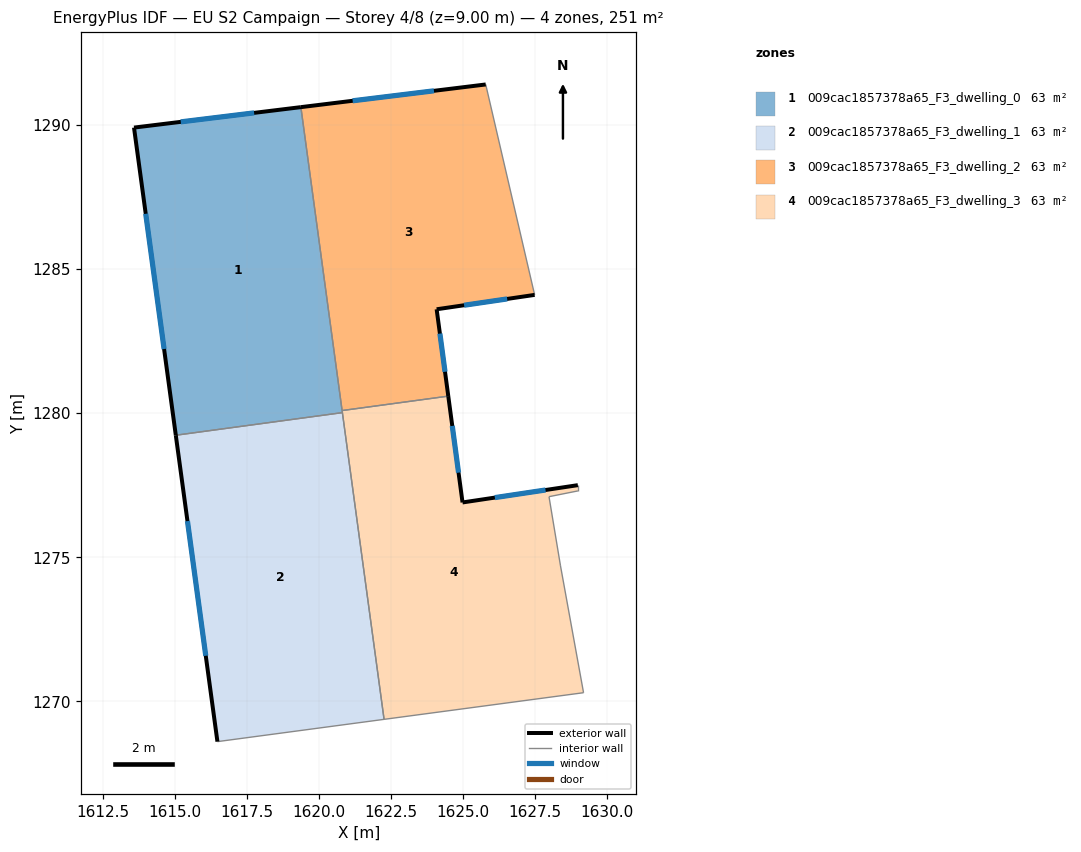
=== STOREY PLAN SPEC (per zone: floor XY polygon, exterior-wall plan segments, windows/doors) ===
zone 1: 009cac1857378a65_F3_dwelling_0  (62.7 m²)
  floor: (1619.36, 1290.62) (1620.80, 1280.02) (1615.02, 1279.24) (1613.57, 1289.92)
  exterior wall: (1613.57, 1289.92) – (1615.02, 1279.24)  [10.8 m]
    window: (1613.97, 1286.92) – (1614.61, 1282.23)  [6.2 m²]
  exterior wall: (1619.36, 1290.62) – (1613.57, 1289.92)  [5.8 m]
    window: (1617.74, 1290.43) – (1615.19, 1290.11)  [3.4 m²]
  interior walls: 3
zone 2: 009cac1857378a65_F3_dwelling_1  (62.7 m²)
  floor: (1620.80, 1280.02) (1622.25, 1269.37) (1616.46, 1268.60) (1615.02, 1279.24)
  exterior wall: (1615.02, 1279.24) – (1616.46, 1268.60)  [10.7 m]
    window: (1615.42, 1276.25) – (1616.06, 1271.58)  [6.2 m²]
  interior walls: 3
zone 3: 009cac1857378a65_F3_dwelling_2  (62.7 m²)
  floor: (1625.78, 1291.41) (1627.48, 1284.11) (1624.07, 1283.61) (1624.48, 1280.59) (1620.79, 1280.09) (1619.36, 1290.62)
  exterior wall: (1625.78, 1291.41) – (1619.36, 1290.62)  [6.5 m]
    window: (1623.98, 1291.19) – (1621.16, 1290.85)  [3.7 m²]
  exterior wall: (1624.07, 1283.61) – (1627.48, 1284.11)  [3.4 m]
    window: (1625.03, 1283.75) – (1626.52, 1283.97)  [2.0 m²]
  exterior wall: (1624.48, 1280.59) – (1624.07, 1283.61)  [3.0 m]
    window: (1624.36, 1281.44) – (1624.19, 1282.76)  [1.8 m²]
  interior walls: 3
zone 4: 009cac1857378a65_F3_dwelling_3  (62.7 m²)
  floor: (1628.98, 1277.50) (1628.98, 1277.30) (1627.97, 1277.10) (1628.37, 1274.70) (1629.17, 1270.30) (1622.25, 1269.37) (1620.79, 1280.09) (1624.48, 1280.59) (1624.97, 1276.90)
  exterior wall: (1624.97, 1276.90) – (1624.48, 1280.59)  [3.7 m]
    window: (1624.83, 1277.94) – (1624.62, 1279.56)  [2.2 m²]
  exterior wall: (1628.98, 1277.50) – (1624.97, 1276.90)  [4.0 m]
    window: (1627.85, 1277.33) – (1626.09, 1277.07)  [2.3 m²]
  interior walls: 8

=== DERIVED (storey summary) ===
Building: EU S2 Campaign
Storey: 4 of 8  (floor level z = 9.00 m)
Storey gross floor area: 250.7 m²
Zones on this storey: 4
  - 009cac1857378a65_F3_dwelling_0: floor 62.7 m²; exterior wall 16.6 m (49.8 m²); 2 window(s) 9.6 m²; WWR 19.3%
  - 009cac1857378a65_F3_dwelling_1: floor 62.7 m²; exterior wall 10.7 m (32.2 m²); 1 window(s) 6.2 m²; WWR 19.3%
  - 009cac1857378a65_F3_dwelling_2: floor 62.7 m²; exterior wall 12.9 m (38.8 m²); 3 window(s) 7.5 m²; WWR 19.3%
  - 009cac1857378a65_F3_dwelling_3: floor 62.7 m²; exterior wall 7.8 m (23.3 m²); 2 window(s) 4.5 m²; WWR 19.3%
Zone adjacency (shared interzone walls):
  - 009cac1857378a65_F3_dwelling_0 ↔ 009cac1857378a65_F3_dwelling_1
  - 009cac1857378a65_F3_dwelling_0 ↔ 009cac1857378a65_F3_dwelling_2
  - 009cac1857378a65_F3_dwelling_0 ↔ 009cac1857378a65_F3_dwelling_3
  - 009cac1857378a65_F3_dwelling_1 ↔ 009cac1857378a65_F3_dwelling_3
  - 009cac1857378a65_F3_dwelling_2 ↔ 009cac1857378a65_F3_dwelling_3